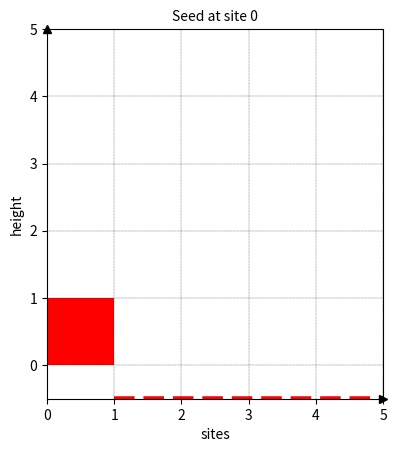

Generate this figure with matplotlib:
import matplotlib.pyplot as plt
from matplotlib.patches import Rectangle
import os

height = []

fig, ax = plt.subplots()


ax.add_patch(Rectangle((0, 0), 1, 1, facecolor="red"))
ax.hlines(
    y=-0.5,
    xmin=1,
    xmax=5,
    color="red",
    linewidth=4,
    linestyle="--",
)

ax.set_xlim(0, 5)
ax.set_ylim(-0.5, 5)
ax.set_aspect("equal")
for i in range(6):
    ax.axvline(x=i, color="black", linewidth=0.2, linestyle="--")
for i in range(-1, 6):
    ax.axhline(y=i, color="black", linewidth=0.2, linestyle="--")

ax.set_xlabel("sites")
ax.set_ylabel("height")
ax.plot(1.0, 0.0, ">k", transform=ax.transAxes, clip_on=False)
ax.plot(0.0, 1.0, "^k", transform=ax.transAxes, clip_on=False)
ax.set_title("Seed at site 0", fontsize=10)

file_path = os.path.join(os.getcwd(), "bd_seed.pdf")
plt.savefig(file_path, bbox_inches="tight")
plt.show()
